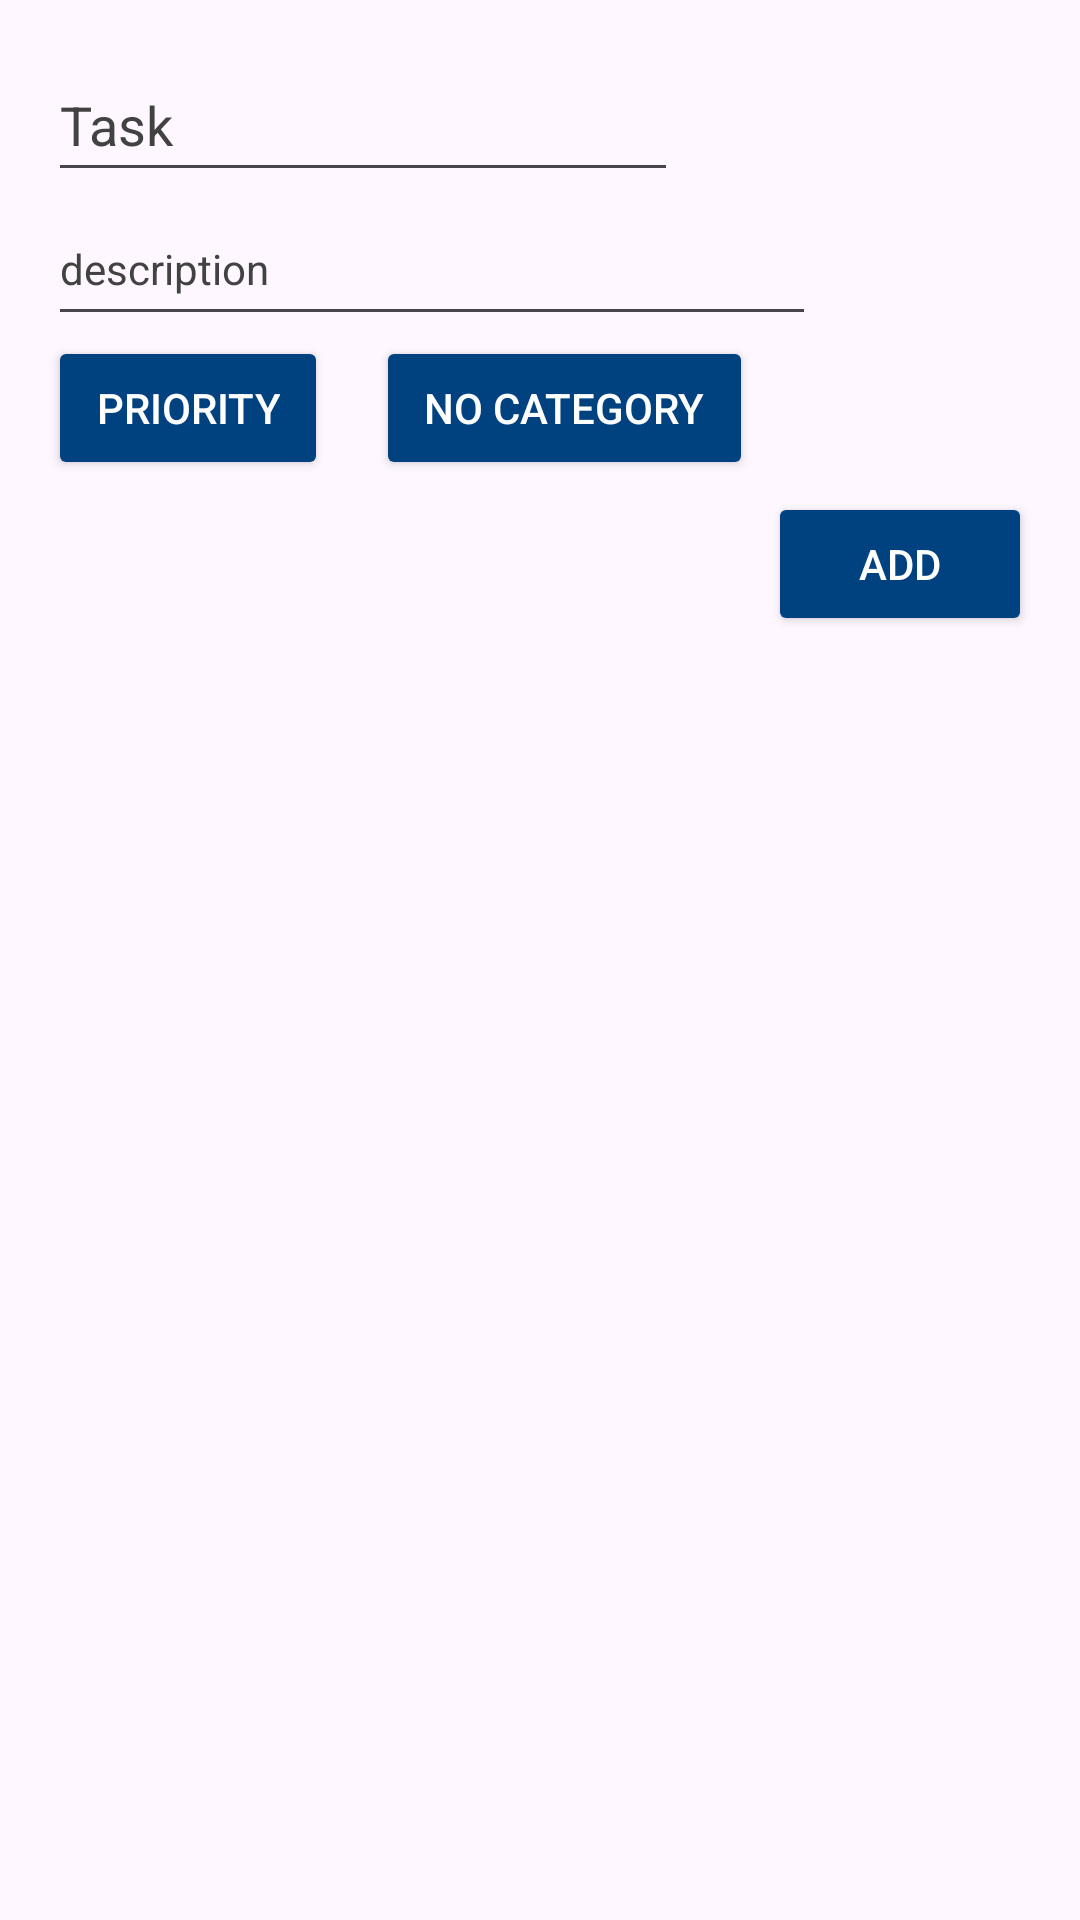

Here is an Android app screen rendered from its layout file. Give the layout XML and the strings, colors and styles it references.
<!-- AndroidManifest.xml: application theme Theme.MyToDoList -->
<!-- res/layout/fragment_add_new_task.xml -->
<?xml version="1.0" encoding="utf-8"?>
<androidx.constraintlayout.widget.ConstraintLayout xmlns:android="http://schemas.android.com/apk/res/android"
    xmlns:app="http://schemas.android.com/apk/res-auto"
    xmlns:tools="http://schemas.android.com/tools"
    android:layout_width="match_parent"
    android:layout_height="match_parent">

    <LinearLayout
        android:layout_width="0dp"
        android:layout_height="wrap_content"
        android:orientation="vertical"
        app:layout_constraintEnd_toEndOf="parent"
        app:layout_constraintHorizontal_bias="0.0"
        app:layout_constraintStart_toStartOf="parent"
        app:layout_constraintTop_toTopOf="parent">

        <EditText
            android:id="@+id/TitleTask"
            android:layout_width="wrap_content"
            android:layout_height="wrap_content"
            android:layout_marginStart="16dp"
            android:layout_marginTop="16dp"
            android:layout_marginEnd="16dp"
            android:autofillHints="@string/taskHint"
            android:ems="10"
            android:hint="@string/taskHint"
            android:inputType="text"
            android:minHeight="48dp"
            android:textColorHint="@color/hint" />

        <EditText
            android:id="@+id/DescriptionTask"
            android:layout_width="wrap_content"
            android:layout_height="wrap_content"
            android:layout_marginStart="16dp"
            android:layout_marginEnd="16dp"
            android:autofillHints="@string/descriptionHint"
            android:hint="@string/descriptionHint"
            android:inputType="text"
            android:minWidth="256dp"
            android:minHeight="48dp"
            android:textColorHint="@color/hint"
            android:textSize="14sp" />

        <HorizontalScrollView
            android:layout_width="match_parent"
            android:layout_height="match_parent"
            android:layout_marginHorizontal="16dp"
            android:layout_marginBottom="4dp"
            android:scrollbars="none">

            <LinearLayout
                android:layout_width="wrap_content"
                android:layout_height="match_parent"
                android:orientation="horizontal">

                <Button
                    android:id="@+id/PriorityButton"
                    android:layout_width="wrap_content"
                    android:layout_height="wrap_content"
                    android:layout_weight="1"
                    android:backgroundTint="@color/blue_dark"
                    android:paddingHorizontal="16dp"
                    android:text="@string/priorityButton"
                    android:textColor="@color/white"
                    app:icon="@drawable/priority_3"
                    app:iconGravity="start"
                    app:iconTint="#FFFFFF" />

                <Space
                    android:layout_width="16dp"
                    android:layout_height="wrap_content"
                    android:layout_weight="1" />

                <Button
                    android:id="@+id/CategoryButton"
                    android:layout_width="wrap_content"
                    android:layout_height="wrap_content"
                    android:layout_weight="1"
                    android:backgroundTint="@color/blue_dark"
                    android:paddingHorizontal="16dp"
                    android:text="@string/unChangeCategory"
                    android:textColor="@color/white"
                    app:icon="@drawable/category_icon"
                    app:iconGravity="start"
                    app:iconTint="#FFFFFF" />

                <Space
                    android:layout_width="16dp"
                    android:layout_height="wrap_content"
                    android:layout_weight="1" />

                <Button
                    android:id="@+id/DeadlineButton"
                    android:layout_width="wrap_content"
                    android:layout_height="wrap_content"
                    android:layout_weight="1"
                    android:backgroundTint="@color/blue_dark"
                    android:paddingHorizontal="16dp"
                    android:text="@string/unChangeDeadline"
                    android:textColor="@color/white"
                    android:visibility="gone" />
            </LinearLayout>
        </HorizontalScrollView>

        <Button
            android:id="@+id/AddButton"
            android:layout_width="wrap_content"
            android:layout_height="wrap_content"
            android:layout_gravity="end"
            android:layout_marginEnd="16dp"
            android:layout_marginBottom="16dp"
            android:backgroundTint="@color/blue_dark"
            android:paddingHorizontal="16dp"
            android:text="@string/addButton"
            android:textColor="@color/white" />

    </LinearLayout>

</androidx.constraintlayout.widget.ConstraintLayout>
<!-- resources referenced by this layout -->
<resources>
  <color name="blue_dark">#004280</color>
  <color name="hint">#424242</color>
  <color name="white">#FFFFFFFF</color>
  <!-- drawable category_icon (drawable) -->
  <vector android:height="20dp" android:viewportHeight="24"
      android:viewportWidth="24" android:width="20dp" xmlns:android="http://schemas.android.com/apk/res/android">
      <path android:fillColor="#00000000"
          android:pathData="M11,12C11,12.828 10.328,13.5 9.5,13.5C8.672,13.5 8,12.828 8,12C8,11.172 8.672,10.5 9.5,10.5C10.328,10.5 11,11.172 11,12Z"
          android:strokeColor="#000000" android:strokeLineCap="round"
          android:strokeLineJoin="round" android:strokeWidth="1.5"/>
      <path android:fillColor="#00000000"
          android:pathData="M21,16V8C21,6.895 20.105,6 19,6H8.828C8.298,6 7.789,6.211 7.414,6.586L3.414,10.586C2.633,11.367 2.633,12.633 3.414,13.414L7.414,17.414C7.789,17.789 8.298,18 8.828,18H19C20.105,18 21,17.105 21,16Z"
          android:strokeColor="#000000" android:strokeLineCap="round"
          android:strokeLineJoin="round" android:strokeWidth="1.5"/>
  </vector>
  <!-- drawable priority_3 (drawable) -->
  <vector android:height="20dp" android:viewportHeight="24"
      android:viewportWidth="24" android:width="20dp" xmlns:android="http://schemas.android.com/apk/res/android">
      <path android:fillColor="#00000000"
          android:pathData="M7,15L12,20L17,15M7,9L12,4L17,9M12,12H12.01M12.5,12C12.5,12.276 12.276,12.5 12,12.5C11.724,12.5 11.5,12.276 11.5,12C11.5,11.724 11.724,11.5 12,11.5C12.276,11.5 12.5,11.724 12.5,12Z"
          android:strokeColor="#808080" android:strokeLineCap="round"
          android:strokeLineJoin="round" android:strokeWidth="2"/>
  </vector>
  <string name="addButton">Add</string>
  <string name="descriptionHint">description</string>
  <string name="priorityButton">Priority</string>
  <string name="taskHint">Task</string>
  <string name="unChangeCategory">No category</string>
  <string name="unChangeDeadline">Today</string>
  <style name="Theme.MyToDoList" parent="Base.Theme.MyToDoList" />
  <style name="Base.Theme.MyToDoList" parent="Theme.Material3.DayNight.NoActionBar">
          <item name="android:statusBarColor">@color/blue</item>
          <item name="android:textColorPrimary">@color/black</item>
          <item name="colorAccent">@color/blue</item>
      </style>
  <color name="blue">#0085ff</color>
  <color name="black">#FF000000</color>
</resources>
